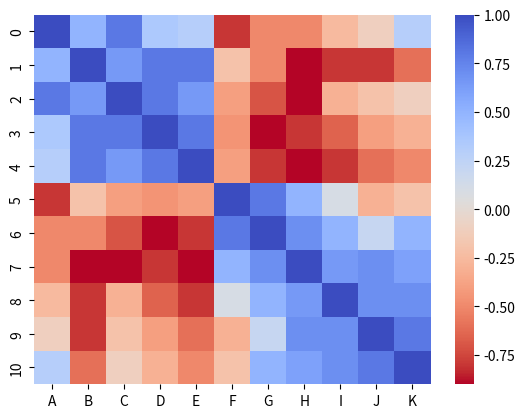
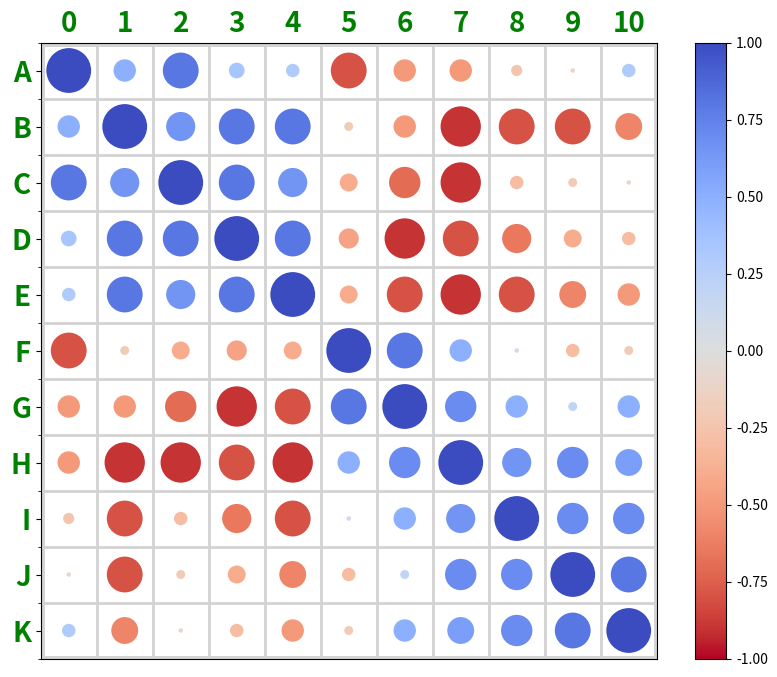

Reproduce these figures in Python, in order.
import numpy as np
import pandas as pd
import matplotlib.pyplot as plt
from matplotlib.patches import Circle, Rectangle
import matplotlib.colors as mcolors
import string
import seaborn as sns

def create_corr_matrix(values):
    """Create a symmetric correlation matrix from the given values."""
    values = (values + values.T - np.diag(np.diag(values))) / 2
    np.fill_diagonal(values, 1)
    return pd.DataFrame(values, columns=list(string.ascii_uppercase[:values.shape[1]]))

def plot_heatmap_and_grid(corr_matrix):
    """Plot the heatmap and create a grid around it."""
    sns.heatmap(corr_matrix, cmap='coolwarm_r')
    plt.show()

    fig, ax = plt.subplots(figsize=(10, 8))
    ax.set_facecolor('white')
    ax.imshow(np.ones_like(corr_matrix), cmap='gray_r', interpolation='nearest')

    range_size = np.arange(len(corr_matrix.columns))
    ax.set_xticks(range_size)

    ax.set_yticks(range_size)
    ax.tick_params(axis='x', which='both', labelbottom=False, labeltop=True, bottom=False, top=True, length=0)
    ax.set_yticklabels(corr_matrix.columns, fontsize=20, color="green", fontweight="bold")
    ax.set_xticklabels(range_size, fontsize=20, color="green", fontweight="bold")

    ax.set_xticks(np.arange(len(corr_matrix.columns) + 1) - .5, minor=True)
    ax.set_yticks(np.arange(len(corr_matrix.columns) + 1) - .5, minor=True)
    ax.grid(which="minor", color="lightgray", linestyle="solid", linewidth=2)

    rect = Rectangle((-.5, -.5), len(corr_matrix.columns), len(corr_matrix.columns), linewidth=5, edgecolor='lightgray', facecolor='none')
    ax.add_patch(rect)

    return fig, ax

def plot_circles_and_colorbar(ax, corr_matrix):
    """Plot circles with radius proportional to correlation and add colorbar."""
    for i in range(len(corr_matrix.columns)):
        for j in range(len(corr_matrix.columns)):
            correlation = corr_matrix.iat[i, j]
            norm = plt.Normalize(-1, 1)
            sm = plt.cm.ScalarMappable(norm=norm, cmap='coolwarm_r')
            color = sm.to_rgba(correlation)
            circle = Circle((i, j), radius=abs(correlation) / 2.5, facecolor=color)
            ax.add_patch(circle)

    norm = mcolors.Normalize(vmin=-1, vmax=1)
    c_scale = plt.cm.ScalarMappable(norm=norm, cmap='coolwarm_r')
    cbar = plt.colorbar(c_scale, ax=ax)

# Data array
values = np.array([
    [ 1. ,  0.5,  0.8,  0.2,  0.3, -0.7, -0.5, -0.5, -0.2, -0.1,  0.3],
    [ 0.5,  1. ,  0.7,  0.8,  0.8, -0.2, -0.5, -0.9, -0.8, -0.8, -0.6],
    [ 0.8,  0.6,  1. ,  0.8,  0.7, -0.2, -0.7, -0.9, -0.3, -0.2, -0.1],
    [ 0.5,  0.8,  0.8,  1. ,  0.8, -0.6, -0.9, -0.7, -0.5, -0.4, -0.3],
    [ 0.3,  0.8,  0.6,  0.8,  1. , -0.4, -0.8, -0.9, -0.8, -0.6, -0.5],
    [-0.9, -0.2, -0.6, -0.3, -0.4,  1. ,  0.8,  0.5,  0.1, -0.3, -0.2],
    [-0.5, -0.5, -0.7, -0.9, -0.8,  0.8,  1. ,  0.7,  0.5,  0.2,  0.8],
    [-0.5, -0.9, -0.9, -0.9, -0.9,  0.5,  0.7,  1. ,  0.8,  0.7,  0.6],
    [-0.3, -0.8, -0.3, -0.8, -0.8,  0.1,  0.5,  0.5,  1. ,  0.7,  0.7],
    [-0.1, -0.8, -0.2, -0.4, -0.6, -0.3,  0.2,  0.7,  0.7,  1. ,  0.8],
    [ 0.3, -0.6, -0.1, -0.3, -0.5, -0.2,  0.2,  0.6,  0.7,  0.8,  1. ]
])

# Create correlation matrix and plot
corr_matrix = create_corr_matrix(values)
fig, ax = plot_heatmap_and_grid(corr_matrix)

# Plot circles and colorbar
plot_circles_and_colorbar(ax, corr_matrix)
plt.show()
